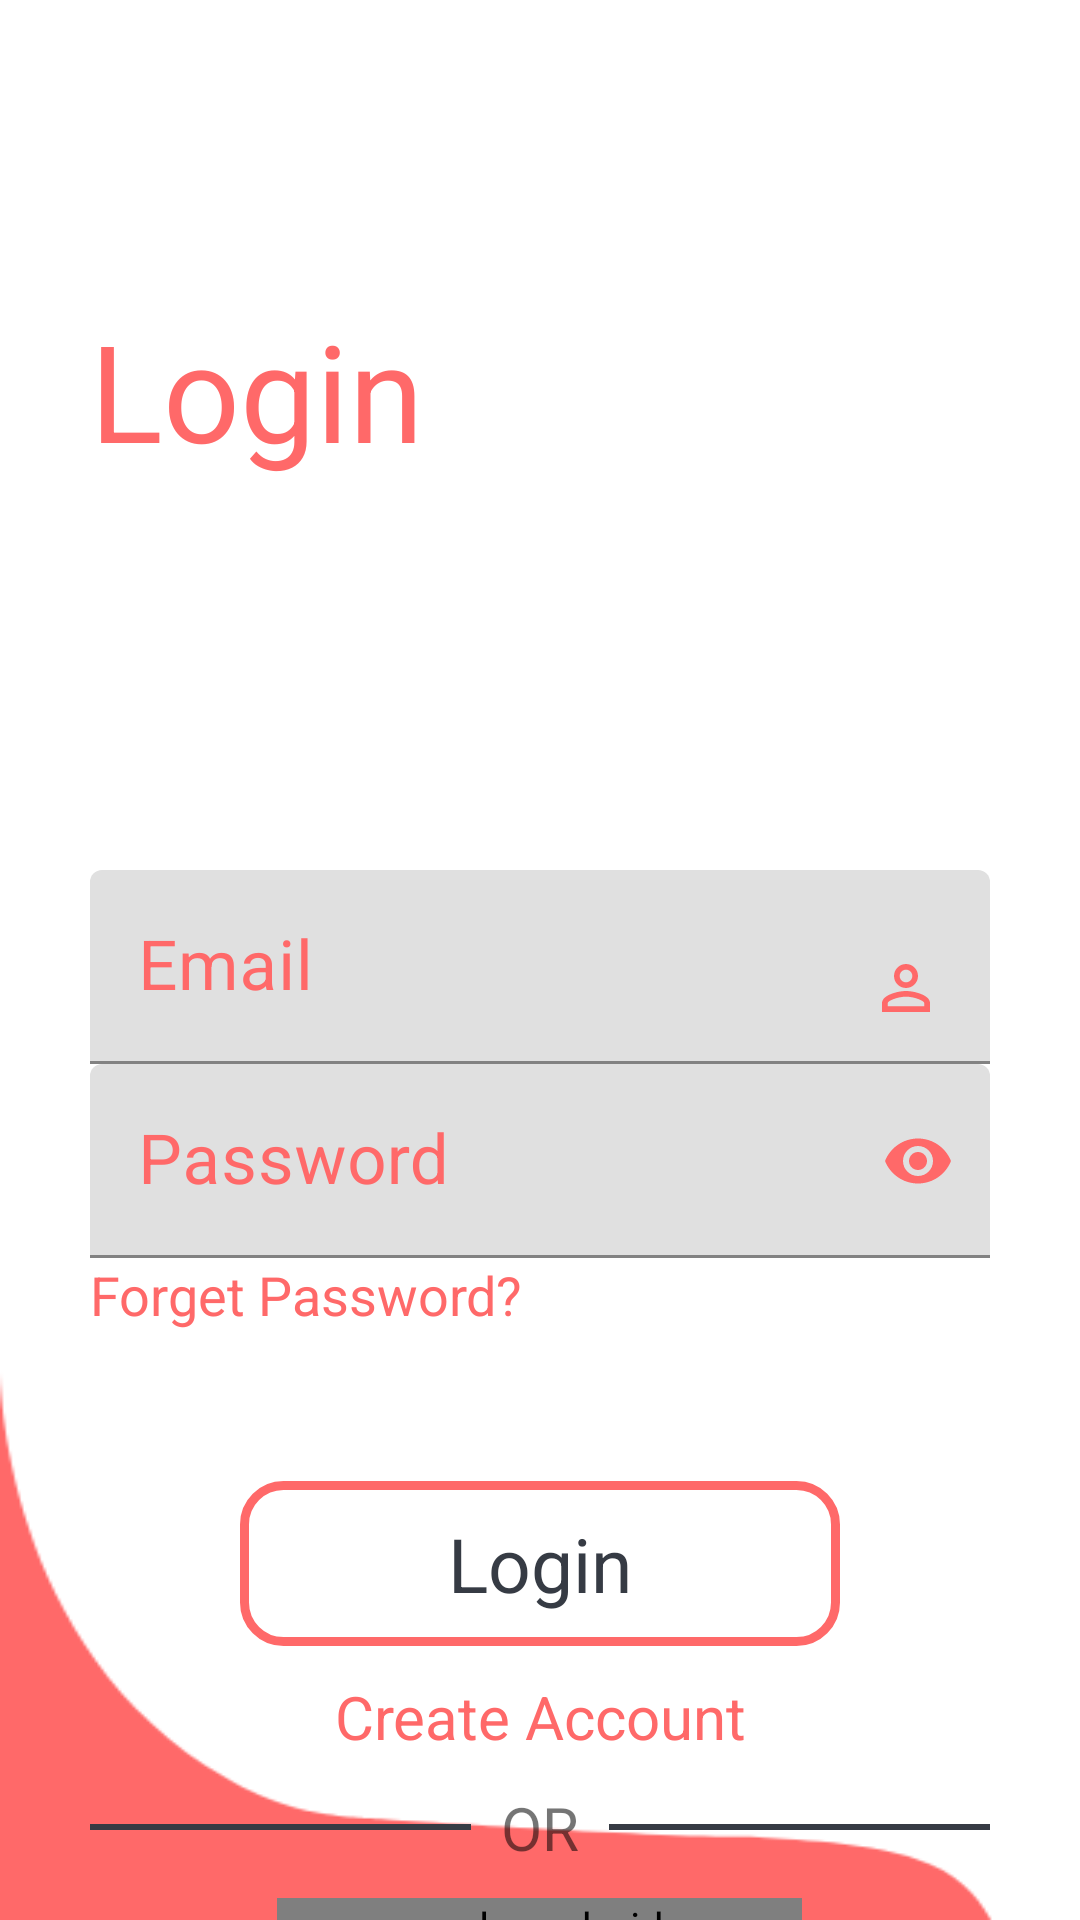

Write the Android layout XML for this screen, with the resource values it uses.
<!-- AndroidManifest.xml: fallback theme Theme.MaterialComponents.DayNight.NoActionBar -->
<!-- res/layout/activity_login.xml -->
<?xml version="1.0" encoding="utf-8"?>
<LinearLayout xmlns:android="http://schemas.android.com/apk/res/android"
    xmlns:app="http://schemas.android.com/apk/res-auto"
    xmlns:tools="http://schemas.android.com/tools"
    android:layout_width="match_parent"
    android:layout_height="match_parent"
    android:background="@drawable/imagebackground"
    android:id="@+id/loginCountainer"
    tools:context=".Activities.Login"
    >
<androidx.core.widget.NestedScrollView
    android:layout_width="match_parent"
    android:layout_height="match_parent"
    android:layout_marginTop="50dp"
    >


    <LinearLayout
        android:layout_width="match_parent"
        android:layout_height="wrap_content"
        android:layout_marginStart="30dp"
        android:layout_marginTop="50dp"
        android:layout_marginEnd="30dp"
        android:gravity="center_vertical"
        android:orientation="vertical"
        app:layout_constraintBottom_toBottomOf="parent"
        app:layout_constraintEnd_toEndOf="parent"
        app:layout_constraintHorizontal_bias="0.0"
        app:layout_constraintStart_toStartOf="parent"
        app:layout_constraintTop_toTopOf="parent"
        app:layout_constraintVertical_bias="1.0">

        <TextView
            android:layout_width="match_parent"
            android:layout_height="wrap_content"
            android:layout_marginBottom="50dp"
            android:text="@string/login"
            android:textColor="@color/orange"
            android:textSize="45sp" />


        <com.google.android.material.textfield.TextInputLayout
            android:layout_width="match_parent"
            android:layout_height="wrap_content"
            android:layout_marginTop="80dp"
            android:textColorHint="@color/orange">

            <EditText
                android:id="@+id/loginEmail"
                android:layout_width="match_parent"
                android:layout_height="wrap_content"
                android:drawableRight="@drawable/ic_perm_identity_black_24dp"
                android:hint="@string/email"
                android:inputType="textEmailAddress"
                android:textColor="@color/navigationbutoom"
                android:textColorHint="@color/maincolor"
                android:textSize="23sp" />

        </com.google.android.material.textfield.TextInputLayout>

        <com.google.android.material.textfield.TextInputLayout
            android:layout_width="match_parent"
            android:layout_height="wrap_content"
            android:gravity="start"
            app:passwordToggleEnabled="true"
            app:passwordToggleTint="@color/orange"
            android:textColorHint="@color/orange">

            <EditText
                android:id="@+id/loginPassword"
                android:layout_width="match_parent"
                android:layout_height="wrap_content"
                android:hint="@string/password"
                android:inputType="textPassword"
                android:textColor="@color/navigationbutoom"
                android:textSize="23sp" />

        </com.google.android.material.textfield.TextInputLayout>
        <TextView
            android:layout_width="match_parent"
            android:layout_height="wrap_content"
            android:onClick="ForgetPassword"
            android:text="@string/forget_password"
            android:textColor="@color/orange"
            android:textSize="18sp"
            tools:ignore="OnClick" />

        <TextView
            android:layout_width="200dp"
            android:layout_height="55dp"
            android:layout_gravity="center"
            android:layout_marginTop="50dp"
            android:background="@drawable/button_background_withborder"
            android:gravity="center"
            android:onClick="Login"
            android:text="@string/login"
            android:textColor="@color/navigationbutoom"
            android:textSize="25sp" />

        <TextView
            android:layout_width="match_parent"
            android:layout_height="wrap_content"
            android:layout_marginTop="10dp"
            android:gravity="center"
            android:onClick="CreatAccount"
            android:text="@string/create_account"
            android:textColor="@color/orange"
            android:textSize="20sp" />

        <LinearLayout
            android:layout_width="match_parent"
            android:layout_height="wrap_content"
            android:layout_marginTop="10dp"
            android:layout_marginBottom="10dp"
            android:gravity="center"
            android:orientation="horizontal">

            <View
                android:layout_width="0dp"
                android:layout_height="2dp"
                android:layout_weight="1"
                android:background="@color/navigationbutoom" />

            <TextView
                android:layout_width="wrap_content"
                android:layout_height="wrap_content"
                android:layout_marginLeft="10dp"
                android:layout_marginRight="10dp"
                android:text="OR"
                android:textSize="20sp" />

            <View
                android:layout_width="0dp"
                android:layout_height="2dp"
                android:layout_weight="1"
                android:background="@color/navigationbutoom" />

        </LinearLayout>

        <com.google.android.gms.common.SignInButton
            android:id="@+id/sign_in_button"
            android:layout_width="175dp"
            android:layout_height="wrap_content"
            android:layout_gravity="center" />
    </LinearLayout>
</androidx.core.widget.NestedScrollView>


</LinearLayout>
<!-- resources referenced by this layout -->
<resources>
  <color name="maincolor">#F3F2F2</color>
  <color name="navigationbutoom">#363B44</color>
  <color name="orange">#FF6969</color>
  <!-- drawable button_background_withborder (drawable) -->
  <?xml version="1.0" encoding="utf-8"?>
  
  <shape xmlns:android="http://schemas.android.com/apk/res/android"
      android:shape="rectangle">
      <solid android:color="@color/white"/>
      <stroke android:width="3dp"
          android:color="@color/orange"/>
     <corners android:radius="13dp"/>
  </shape>
  <!-- drawable ic_perm_identity_black_24dp (drawable-v24) -->
  <?xml version="1.0" encoding="utf-8"?>
  <vector xmlns:android="http://schemas.android.com/apk/res/android"
      android:width="24dp"
      android:height="24dp"
      android:viewportWidth="48"
      android:viewportHeight="48">
  
      <path
          android:fillColor="@color/orange"
          android:pathData="M24 11.8c2.32 0 4.2 1.88 4.2 4.2s-1.88 4.2-4.2 4.2-4.2-1.88-4.2-4.2 1.88-4.2 4.2-4.2m0 18c5.95 0 12.2 2.91 12.2 4.2v2.2h-24.4v-2.2c0-1.29 6.25-4.2 12.2-4.2m0-21.8c-4.42 0-8 3.58-8 8 0 4.41 3.58 8 8 8s8-3.59 8-8c0-4.42-3.58-8-8-8zm0 18c-5.33 0-16 2.67-16 8v6h32v-6c0-5.33-10.67-8-16-8z" />
      <path
          android:pathData="M0 0h48v48h-48z" />
  </vector>
  <!-- drawable imagebackground: png bitmap (drawable, 9974 bytes) -->
  <string name="create_account">Create Account</string>
  <string name="email">Email</string>
  <string name="forget_password">Forget Password?</string>
  <string name="login">Login</string>
  <string name="password">Password</string>
  <color name="white">#ffffff</color>
</resources>
